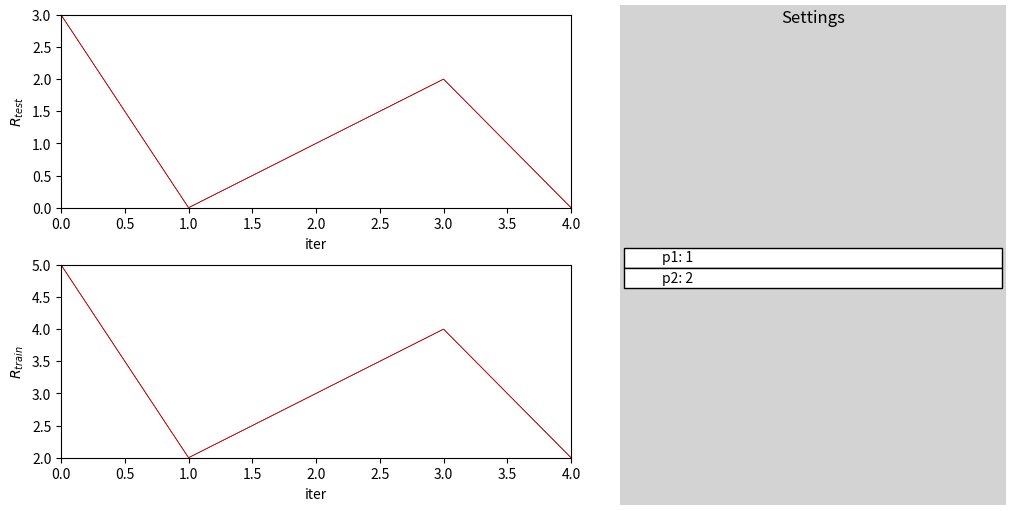

Here is the Python script that generated this plot:
import numpy as np
import time
import matplotlib.pyplot as plt
import pandas as pd
import textwrap
from matplotlib.widgets import Button

class RLLogger(object):
    def __init__(self, rows, cols, lw=0.5, figsize=(10, 5)):
        self.logs = {}
        self.sig_digs = 4
        self.filter_widows = {}
        self.xlabels = {}
        self.ylabels = {}
        self.display_raws = {}
        self.lines = {}
        self.filtered_lines = {}
        self.trackers = {}
        self.interfaces = {}
        self.axs = {}
        self.iax = 0  # index counter for plot
        self.rows = rows
        self.cols = cols
        plt.ion()

        self.root_fig = plt.figure(figsize=figsize, constrained_layout=True)

        self.subfigs = self.root_fig.subfigures(1, 2, wspace=0.07, width_ratios=[1.5, 1.])
        self.plot_fig = self.subfigs[0]
        self.settings_fig = self.subfigs[1]
        # self.subfigs = self.root_fig.subfigures(2, 2, wspace=0.07, width_ratios=[1.5, 1.],height_ratios=[5,1])
        # self.plot_fig = self.subfigs[0,0]
        # self.settings_fig = self.subfigs[0,1]
        # self.status_fig = self.subfigs[1, 0]
        # self.interface_fig = self.subfigs[1, 1]



        # axs0 = self.subfigs[0].subplots(2, 2)
        self.settings_fig.set_facecolor('lightgray')
        self.settings_fig.suptitle('Settings')
        # self.subfigs[0].suptitle('subfigs[0]\nLeft side')
        # self.subfigs[0].supxlabel('xlabel for subfigs[0]')

        self.root_fig.canvas.manager.set_window_title('RLLoger V1.1')

        self.raw_settings = {'c': 'k', 'lw': lw}
        self.filtered_settings = {'c': 'r', 'lw': lw}

    def log(self, **data):
        for key, value in data.items():
            assert len(value) == 2, f'Value must be a tuple of length 2. Got {key}:{value}'
            self.logs[key] = np.vstack([self.logs[key], np.array(value)])

    def filter(self, x, window):
        """ apply a window filter to the values. """

        # np.convolve(x, np.ones(window), 'valid') / window
        if len(x) > window:
            f = []
            for i in range(len(x)):
                w = min(i, window)
                f.append(np.mean(x[i - w:i]))
            return f
            # return np.convolve(x, np.ones(w) / w, 'same')
        else:
            return x

    def add_tracker(self, key, vals, max_iterations,
                    xlabel='', ylabel='', title='',
                    loc=None, ):
        """Used to track paramters over time like exploration rate"""
        self.iax += 1
        self.xlabels[key] = xlabel
        self.ylabels[key] = ylabel
        if loc is not None:
            self.axs[key] = self.plot_fig.add_subplot(self.rows, self.cols, self.cols * loc[0] + loc[1])
        else:
            self.axs[key] = self.plot_fig.add_subplot(self.rows, self.cols, self.iax)

        xvals = np.linspace(0, max_iterations, len(vals))
        self.trackers[key] = self.axs[key].plot(xvals, vals)[0]
        self.axs[key].set_xlabel(xlabel)
        self.axs[key].set_ylabel(ylabel)
        self.axs[key].set_title(title)

        raise NotImplementedError

    def add_table(self, key, data_dict, loc=None, ncols=1,
                  fnt_size=9, sig_digs=4):

        # if loc is not None:  self.axs[key] = self.fig.add_subplot(self.rows, self.cols, self.cols * loc[0] + loc[1])
        # else:  self.axs[key] = self.fig.add_subplot(self.rows, self.cols, self.iax)
        self.axs[key] = self.settings_fig.add_subplot(1, 1, 1)
        items = list(data_dict.items())
        data = []
        nrows = len(data_dict) // ncols
        for r in range(nrows):
            row = []
            for c in range(ncols):
                i = r * ncols + c
                k, v = items[i]
                row.append(f'{k}: {v}')
            data.append(row)
        tbl = self.axs[key].table(cellText=data, fontsize=fnt_size, loc='center', cellLoc='left')
        # df = pd.DataFrame(data)
        # df.index.name = None
        # pd.plotting.table(self.axs[key], df, loc='center', colWidths=[0.5] * len(data_dict), cellLoc='center',
        #                   fontsize=fnt_size)
        tbl.auto_set_font_size(False)

        self.axs[key].axis('off')

    def add_lineplot(self, key,
                     xlabel='', ylabel='', title='',
                     loc=None,
                     filter_window=None, display_raw=True):

        self.iax += 1
        self.logs[key] = np.empty((0, 2))
        self.xlabels[key] = xlabel
        self.ylabels[key] = ylabel
        self.filter_widows[key] = filter_window
        self.display_raws[key] = display_raw
        if loc is not None:
            self.axs[key] = self.plot_fig.add_subplot(self.rows, self.cols, self.cols * loc[0] + loc[1])
        else:
            self.axs[key] = self.plot_fig.add_subplot(self.rows, self.cols, self.iax)
        self.lines[key] = self.axs[key].plot([], [], **self.raw_settings)[0]
        if filter_window is not None:
            self.filtered_lines[key] = self.axs[key].plot([], [], **self.filtered_settings)[0]
        self.axs[key].set_xlabel(xlabel)
        self.axs[key].set_ylabel(ylabel)
        self.axs[key].set_title(title)

    def add_button(self,label, callback, group='buttons'):
        bname = f'{group}_{label}'
        # axprev = self.interface_fig.add_axes([0.7, 0.05, 0.1, 0.075])
        n_buttons = len(self.interfaces)
        # self.axs[bname] = self.interface_fig.add_subplot(1, n_buttons+1, n_buttons+1)
        self.axs[bname] = self.interface_fig.add_axes([])
        self.interfaces[bname] = Button(self.axs[bname], label)
        self.interfaces[bname].on_clicked(callback)
    def draw(self):
        for key, data in self.logs.items():
            x = data[:, 0]
            y = data[:, 1]
            self.axs[key].set_xlim([np.min(x), np.max(x)])
            self.axs[key].set_ylim([np.min(y), np.max(y)])
            # self.lines[key].set_xdata(x)
            self.lines[key].set_data(x, y)

        for key, _ in self.filtered_lines.items():
            data = self.logs[key]
            x = data[:, 0]
            y = data[:, 1]
            y = self.filter(y, window=self.filter_widows[key])
            self.filtered_lines[key].set_data(x, y)
        self.plot_fig.canvas.draw()
        self.plot_fig.canvas.flush_events()

    def spin(self):
        self.plot_fig.canvas.flush_events()

    def wait_for_close(self,enable=True):
        """Stops the program to wait for user input (i.e. save model, save plot, close, ect..)"""
        if enable:
            plt.ioff()
            plt.show()

def test_logger():
    config = {'p1':1,'p2':2}

    def callback(event):
        print('clicked')


    data = []
    logger = RLLogger(rows = 2,cols = 1)
    logger.add_lineplot('test_reward',xlabel='iter',ylabel='$R_{test}$',filter_window=10,display_raw=True,loc = (0,1))
    logger.add_lineplot('train_reward', xlabel='iter', ylabel='$R_{train}$', filter_window=10, display_raw=True,loc=(1,1))
    logger.add_table('Params',config)
    # logger.add_button('Save',callback)
    # logger.add_button('Close', callback)
    T = 5
    for i in range(T):
        d = np.random.randint(0,10)
        logger.log(test_reward=[i,d],train_reward=[i, d+2])
        logger.draw()
        # data.append(d)
        # ln.set_ydata(d)
        # fig.canvas.draw()
        # fig.canvas.flush_events()
        time.sleep(0.1)
        print(i)
    logger.wait_for_close(enable=True)

#
# class RLLogger(object):
#     def __init__(self,rows,cols,lw = 0.5,figsize=(10,5)):
#         self.logs = {}
#         self.sig_digs = 4
#         self.filter_widows = {}
#         self.xlabels = {}
#         self.ylabels = {}
#         self.display_raws = {}
#         self.lines = {}
#         self.filtered_lines = {}
#         self.trackers = {}
#         self.axs = {}
#         self.iax = 0 # index counter for plot
#         self.rows = rows
#         self.cols = cols
#         plt.ion()
#
#
#         self.root_fig = plt.figure(figsize=figsize, constrained_layout=True)
#
#         self.subfigs = self.root_fig.subfigures(1, 2, wspace=0.07, width_ratios=[1.5, 1.])
#         self.plot_fig = self.subfigs[0]
#         self.settings_fig = self.subfigs[1]
#
#         # axs0 = self.subfigs[0].subplots(2, 2)
#         self.settings_fig.set_facecolor('lightgray')
#         self.settings_fig.suptitle('Settings')
#         # self.subfigs[0].suptitle('subfigs[0]\nLeft side')
#         # self.subfigs[0].supxlabel('xlabel for subfigs[0]')
#
#         self.root_fig.canvas.manager.set_window_title('RLLoger V1.1')
#
#         self.raw_settings = {'c':'k','lw':lw}
#         self.filtered_settings = {'c':'r','lw':lw}
#
#
#     def log(self, **data):
#         for key, value in data.items():
#             assert len(value) == 2, f'Value must be a tuple of length 2. Got {key}:{value}'
#             self.logs[key] = np.vstack([self.logs[key], np.array(value)])
#
#     def filter(self, x,window):
#         """ apply a window filter to the values. """
#
#         # np.convolve(x, np.ones(window), 'valid') / window
#         if len(x)>window:
#             f = []
#             for i in range(len(x)):
#                 w = min(i,window)
#                 f.append(np.mean(x[i-w:i]))
#             return f
#             # return np.convolve(x, np.ones(w) / w, 'same')
#         else: return x
#
#
#
#     def add_tracker(self, key, vals,max_iterations,
#                     xlabel='',ylabel='',title='',
#                      loc= None,):
#         """Used to track paramters over time like exploration rate"""
#         self.iax += 1
#         self.xlabels[key] = xlabel
#         self.ylabels[key] = ylabel
#         if loc is not None:  self.axs[key] = self.plot_fig.add_subplot(self.rows, self.cols, self.cols * loc[0] + loc[1])
#         else:   self.axs[key] = self.plot_fig.add_subplot(self.rows, self.cols, self.iax)
#
#         xvals = np.linspace(0,max_iterations,len(vals))
#         self.trackers[key] = self.axs[key].plot(xvals, vals)[0]
#         self.axs[key].set_xlabel(xlabel)
#         self.axs[key].set_ylabel(ylabel)
#         self.axs[key].set_title(title)
#
#         raise NotImplementedError
#
#
#     def add_table(self, key, data_dict, loc=None, ncols=1,
#                   fnt_size=9, sig_digs=4):
#
#         # if loc is not None:  self.axs[key] = self.fig.add_subplot(self.rows, self.cols, self.cols * loc[0] + loc[1])
#         # else:  self.axs[key] = self.fig.add_subplot(self.rows, self.cols, self.iax)
#         self.axs[key] = self.settings_fig.add_subplot(1, 1, 1)
#         items = list(data_dict.items())
#         data = []
#         nrows = len(data_dict) // ncols
#         for r in range(nrows):
#             row = []
#             for c in range(ncols):
#                 i = r * ncols + c
#                 k, v = items[i]
#                 row.append(f'{k}: {v}')
#             data.append(row)
#         tbl = self.axs[key].table(cellText = data,fontsize=fnt_size,loc='center',cellLoc='left')
#         # df = pd.DataFrame(data)
#         # df.index.name = None
#         # pd.plotting.table(self.axs[key], df, loc='center', colWidths=[0.5] * len(data_dict), cellLoc='center',
#         #                   fontsize=fnt_size)
#         tbl.auto_set_font_size(False)
#
#         self.axs[key].axis('off')
#
#
#     def add_lineplot(self, key,
#                      xlabel='',ylabel='',title='',
#                      loc= None,
#                      filter_window=None,display_raw=True):
#
#         self.iax += 1
#         self.logs[key] = np.empty((0,2))
#         self.xlabels[key] = xlabel
#         self.ylabels[key] = ylabel
#         self.filter_widows[key] = filter_window
#         self.display_raws[key] = display_raw
#         if loc is not None:  self.axs[key] = self.plot_fig.add_subplot(self.rows, self.cols, self.cols*loc[0] + loc[1])
#         else:  self.axs[key] = self.plot_fig.add_subplot(self.rows,self.cols,self.iax)
#         self.lines[key] = self.axs[key].plot([], [], **self.raw_settings)[0]
#         if filter_window is not None:
#             self.filtered_lines[key] = self.axs[key].plot([], [], **self.filtered_settings)[0]
#         self.axs[key].set_xlabel(xlabel)
#         self.axs[key].set_ylabel(ylabel)
#         self.axs[key].set_title(title)
#
#     def draw(self):
#         for key,data in self.logs.items():
#             x = data[:,0]
#             y = data[:,1]
#             self.axs[key].set_xlim([np.min(x), np.max(x)])
#             self.axs[key].set_ylim([np.min(y), np.max(y)])
#             # self.lines[key].set_xdata(x)
#             self.lines[key].set_data(x,y)
#
#         for key,_ in self.filtered_lines.items():
#             data = self.logs[key]
#             x = data[:,0]
#             y = data[:,1]
#             y = self.filter(y,window=self.filter_widows[key])
#             self.filtered_lines[key].set_data(x,y)
#         self.plot_fig.canvas.draw()
#         self.plot_fig.canvas.flush_events()
#     def spin(self):
#         self.plot_fig.canvas.flush_events()
#
#     def halt(self):
#         """Stops the program to wait for user input (i.e. save model, save plot, close, ect..)"""
#         plt.ioff()
#         plt.show()

# class RLLogger(object):
#     def __init__(self,rows,cols,lw = 0.5,figsize=(10,5)):
#         self.logs = {}
#         self.sig_digs = 4
#         self.filter_widows = {}
#         self.xlabels = {}
#         self.ylabels = {}
#         self.display_raws = {}
#         self.lines = {}
#         self.filtered_lines = {}
#         self.axs = {}
#         self.iax = 0 # index counter for plot
#         self.rows = rows
#         self.cols = cols
#         plt.ion()
#         self.fig = plt.figure(figsize=figsize, constrained_layout=True)
#         self.fig.canvas.manager.set_window_title('RLLoger V1.0')
#
#         self.raw_settings = {'c':'k','lw':lw}
#         self.filtered_settings = {'c':'r','lw':lw}
#
#
#     def log(self, **data):
#         for key, value in data.items():
#             assert len(value) == 2, f'Value must be a tuple of length 2. Got {key}:{value}'
#             self.logs[key] = np.vstack([self.logs[key], np.array(value)])
#
#     def filter(self, x,window):
#         """ apply a window filter to the values. """
#
#         # np.convolve(x, np.ones(window), 'valid') / window
#         if len(x)>window:
#             f = []
#             for i in range(len(x)):
#                 w = min(i,window)
#                 f.append(np.mean(x[i-w:i]))
#             return f
#             # return np.convolve(x, np.ones(w) / w, 'same')
#         else: return x
#         # return np.ma.average(x)
#         # window = min(window,len(vals))
#         # return np.convolve(vals.flatten(), np.ones(window), 'valid') / window
#         # return np.ones_like(vals)
#
#     # def add_table(self,key,data_dict, loc = None,ncols=2,
#     #                 fnt_size=12,sig_digs=4,
#     #                 x_position = 1.05,#x_position = 1.05,  # Position for the first column
#     #                 y_position = 1.0,  # Start from the top of the plot
#     #                 plt_adjust = 0.6,
#     #                 row_spacing = 0.1):
#     #
#     #     if loc is not None: self.axs[key] = self.fig.add_subplot(self.rows, self.cols, self.cols * loc[0] + loc[1])
#     #     else: self.axs[key] = self.fig.add_subplot(self.rows, self.cols, self.iax)
#     #     items =  list(data_dict.items())
#     #     data = []
#     #     nrows = len(data_dict)//ncols
#     #     for r in range(nrows):
#     #         row = []
#     #         for c in range(ncols):
#     #             i = r*ncols + c
#     #             k, v = items[i]
#     #             row.append(f'{k}: {v}')
#     #         data.append(row)
#     #     df = pd.DataFrame(data)
#     #     df.index.name = None
#     #     pd.plotting.table(self.axs[key],df,loc='center',colWidths=[0.5]*len(data_dict),cellLoc='center',fontsize=fnt_size)
#     #
#     #     self.axs[key].axis('off')
#     def add_table(self,key,data_dict, loc = None,ncols=2,
#                     fnt_size=8,sig_digs=4,
#                     x_position = 1.05,#x_position = 1.05,  # Position for the first column
#                     y_position = 1.0,  # Start from the top of the plot
#                     plt_adjust = 0.6,
#                     row_spacing = 0.1):
#
#         plt.gcf().canvas.draw()
#         row_offset = 0
#         open_width = 1-plt_adjust
#         # self.axs[key].axis('off')
#         key = list(self.axs.keys())[0]
#         for i, (k, v) in enumerate(data_dict.items()):
#             col_index = (i+row_offset) % ncols
#             row_index = (i+row_offset) // ncols
#             x = x_position + col_index * 2*(open_width/ncols)  # Adjust the spacing between columns
#             y = y_position - row_index * row_spacing  # Adjust the spacing between rows
#             text = self.axs[key].text(x, y, f'{k}: {v}', fontsize=fnt_size, transform=self.axs[key].transAxes,verticalalignment='top',horizontalalignment='left')
#
#             bbox = text.get_window_extent().transformed(self.axs[key].transAxes.inverted())
#             if bbox.x1 > (1+col_index)+1.2*open_width/ncols:
#                 row_offset+=1
#
#         plt.subplots_adjust(right=plt_adjust)
#
#     def add_lineplot(self, key,
#                      xlabel='',ylabel='',title='',
#                      loc= None,
#                      filter_window=None,display_raw=True):
#
#         self.iax += 1
#         self.logs[key] = np.empty((0,2))
#         self.xlabels[key] = xlabel
#         self.ylabels[key] = ylabel
#         self.filter_widows[key] = filter_window
#         self.display_raws[key] = display_raw
#         if loc is not None:  self.axs[key] = self.fig.add_subplot(self.rows, self.cols, self.cols*loc[0] + loc[1])
#         else:  self.axs[key] = self.fig.add_subplot(self.rows,self.cols,self.iax)
#         self.lines[key] = self.axs[key].plot([], [], **self.raw_settings)[0]
#         if filter_window is not None:
#             self.filtered_lines[key] = self.axs[key].plot([], [], **self.filtered_settings)[0]
#         self.axs[key].set_xlabel(xlabel)
#         self.axs[key].set_ylabel(ylabel)
#         self.axs[key].set_title(title)
#
#     def draw(self):
#         for key,data in self.logs.items():
#             x = data[:,0]
#             y = data[:,1]
#             self.axs[key].set_xlim([np.min(x), np.max(x)])
#             self.axs[key].set_ylim([np.min(y), np.max(y)])
#             # self.lines[key].set_xdata(x)
#             self.lines[key].set_data(x,y)
#
#         for key,_ in self.filtered_lines.items():
#             data = self.logs[key]
#             x = data[:,0]
#             y = data[:,1]
#             y = self.filter(y,window=self.filter_widows[key])
#             self.filtered_lines[key].set_data(x,y)
#         self.fig.canvas.draw()
#         self.fig.canvas.flush_events()
#     def spin(self):
#         self.fig.canvas.flush_events()

class FunctionTimer(object):
    """ Used for timing functions to see how long they take to run."""
    def __init__(self):
        self.time_dicts = {}
        self.sig_digs = 4

    def __call__(self, fn_name, fn, *args, **kwargs):
        start = time.time()
        result = fn(*args, **kwargs)
        end = time.time()
        if fn_name not in self.time_dicts.keys(): self.time_dicts[fn_name] = [end - start]
        else: self.time_dicts[fn_name].append(end - start)
        return result

    def report(self):
        # report_str = 'Times:' + ''.join([f'{key}: t({np.mean(val)}) n({len(val)}) | 'for key, val in self.time_dicts.items()])
        report_str = 'Times:' + ''.join([f'\t{key}:T({np.sum(val).round(self.sig_digs)}) t({np.mean(val).round(self.sig_digs)}) n({len(val)}) | 'for key, val in self.time_dicts.items()])

        print(report_str)
    def clear(self):
        self.time_dicts = {}


if __name__ == '__main__':
    test_logger()